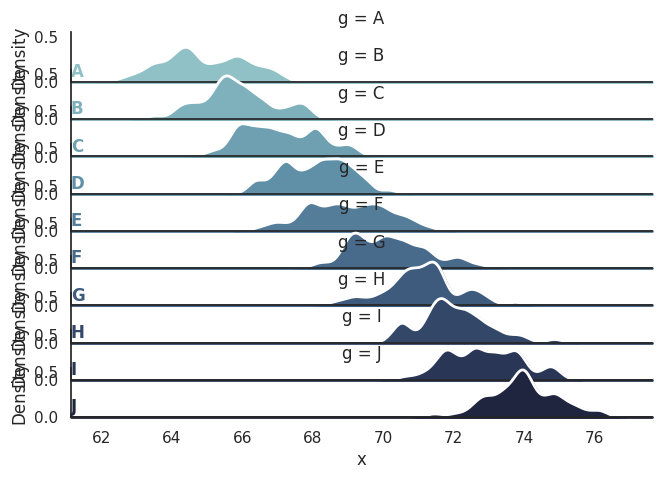

The script that saved this image:
"""
Overlapping densities ('ridge plot')
====================================


"""
import numpy as np
import pandas as pd
import seaborn as sns
import matplotlib.pyplot as plt
sns.set_theme(style="white", rc={"axes.facecolor": (0, 0, 0, 0)})

# Create the data
rs = np.random.RandomState(1979)
x = rs.randn(500)
g = np.tile(list("ABCDEFGHIJ"), 50)
df = pd.DataFrame(dict(x=x, g=g))
m = df.g.map(ord)
df["x"] += m

# Initialize the FacetGrid object
pal = sns.cubehelix_palette(10, rot=-.25, light=.7)
g = sns.FacetGrid(df, row="g", hue="g", aspect=15, height=.5, palette=pal)

# Draw the densities in a few steps
g.map(sns.kdeplot, "x",
      bw_adjust=.5, clip_on=False,
      fill=True, alpha=1, linewidth=1.5)
g.map(sns.kdeplot, "x", clip_on=False, color="w", lw=2, bw_adjust=.5)

# passing color=None to refline() uses the hue mapping
g.refline(y=0, linewidth=2, linestyle="-", color=None, clip_on=False)


# Define and use a simple function to label the plot in axes coordinates
def label(x, color, label):
    ax = plt.gca()
    ax.text(0, .2, label, fontweight="bold", color=color,
            ha="left", va="center", transform=ax.transAxes)


g.map(label, "x")

# Set the subplots to overlap
g.figure.subplots_adjust(hspace=-.25)

# Remove axes details that don't play well with overlap
